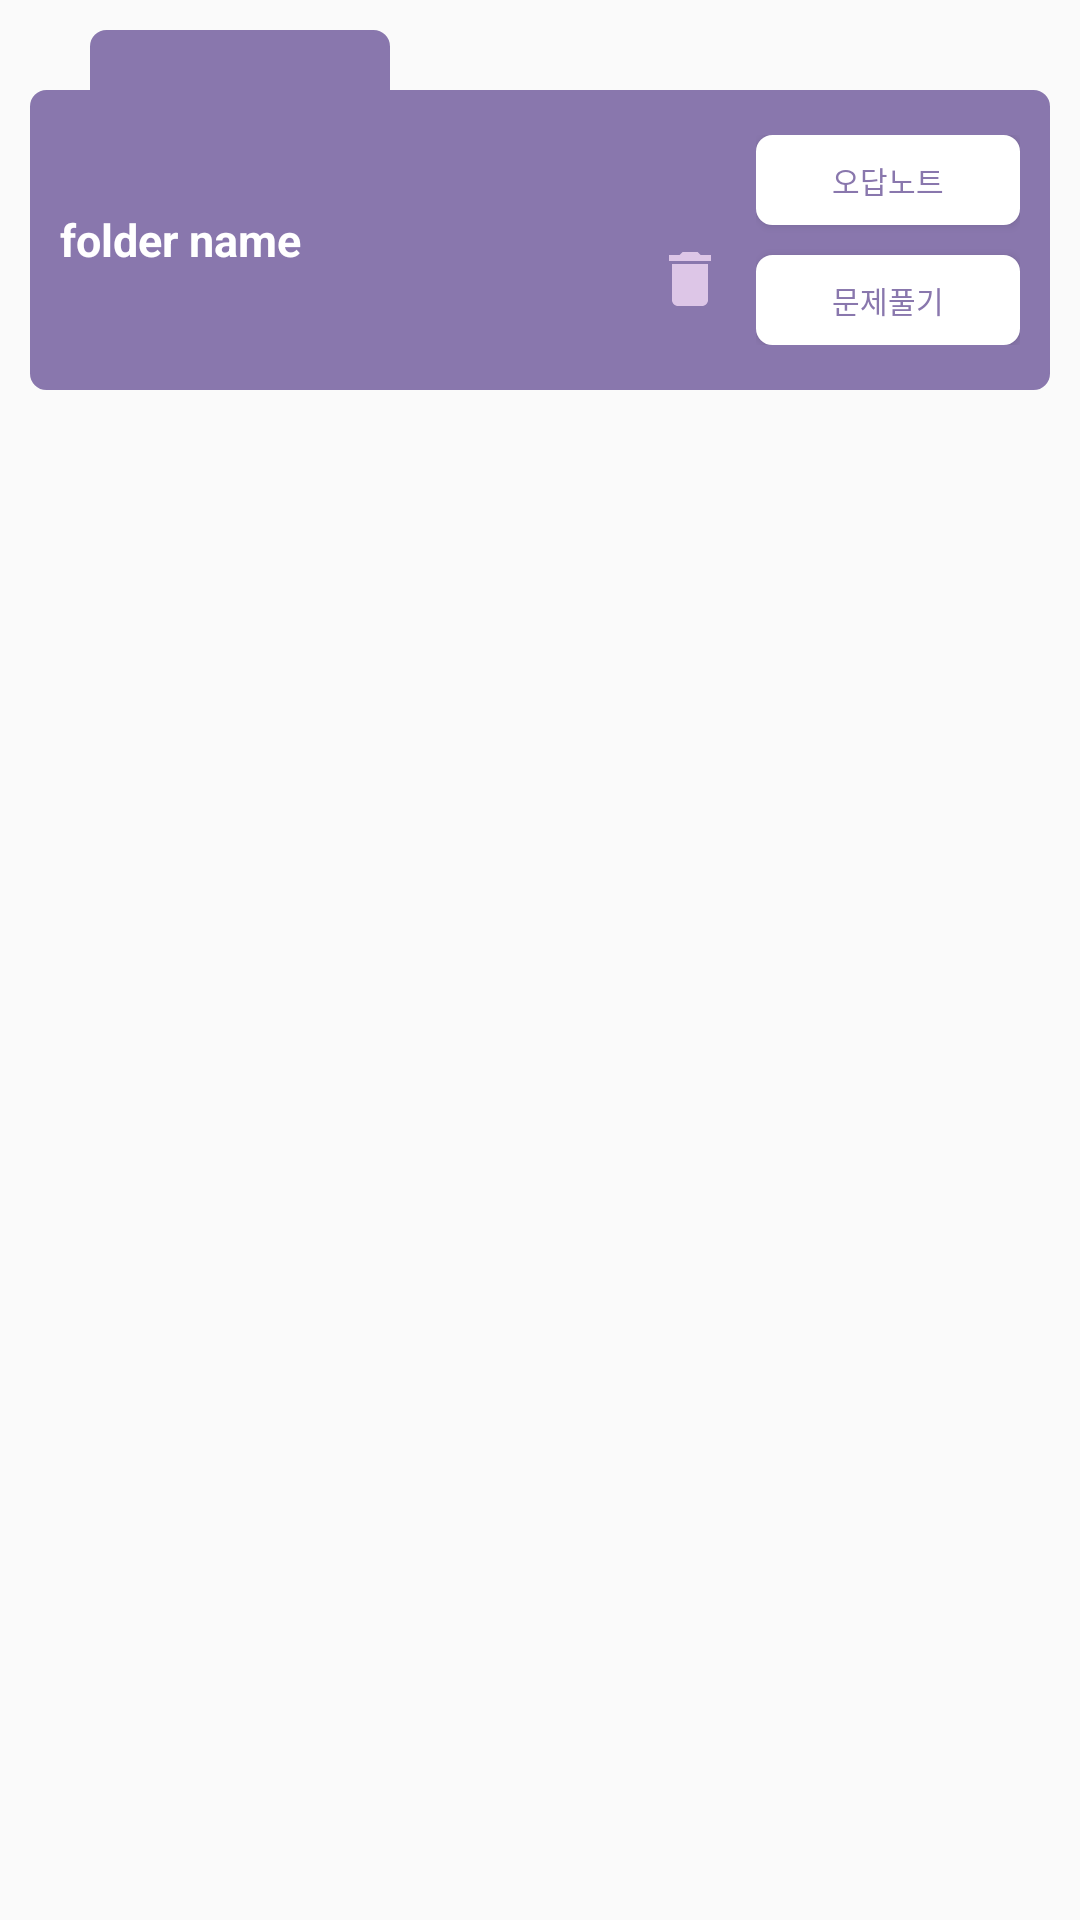

Here is an Android app screen rendered from its layout file. Give the layout XML and the strings, colors and styles it references.
<!-- AndroidManifest.xml: application theme AppTheme -->
<!-- res/layout/folder_item.xml -->
<?xml version="1.0" encoding="utf-8"?>
<androidx.constraintlayout.widget.ConstraintLayout
        xmlns:android="http://schemas.android.com/apk/res/android"
        xmlns:tools="http://schemas.android.com/tools"
        android:layout_width="match_parent"
        android:layout_height="wrap_content"
        xmlns:app="http://schemas.android.com/apk/res-auto"
>

    <View
            android:id="@+id/view"
            android:layout_width="@dimen/folder_small_width"
            android:layout_height="@dimen/folder_small_height"
            android:background="@drawable/round_top_fill"
            app:layout_constraintTop_toTopOf="parent"
            app:layout_constraintLeft_toLeftOf="parent"
            android:layout_marginLeft="@dimen/margin30"
            android:layout_marginTop="@dimen/margin10"
    />
    <TextView
            android:id="@+id/tvFolderName"
            android:layout_width="match_parent"
            android:layout_height="@dimen/folder_item_height"
            android:text="folder name"
            android:gravity="center_vertical"
            android:paddingLeft="@dimen/margin10"
            android:textColor="@color/white"
            android:textStyle="bold"
            android:textSize="@dimen/title_text_size"
            android:background="@drawable/round_fill"
            app:layout_constraintTop_toBottomOf="@id/view"
            app:layout_constraintLeft_toLeftOf="parent"
            app:layout_constraintRight_toRightOf="parent"
            android:layout_marginLeft="@dimen/margin10"
            android:layout_marginRight="@dimen/margin10"
    />

    <ImageButton
            android:id="@+id/btnDelete"
            android:layout_width="wrap_content"
            android:layout_height="wrap_content"
            android:src="@drawable/delete_light_purple"
            android:background="@android:color/transparent"
            app:layout_constraintRight_toLeftOf="@id/linearLayout"
            app:layout_constraintBottom_toBottomOf="@id/linearLayout"
            android:layout_marginRight="@dimen/margin10"
            android:layout_marginBottom="@dimen/margin10"


    />
    <LinearLayout
            android:id="@+id/linearLayout"
            android:layout_width="wrap_content"
            android:layout_height="wrap_content"
            android:orientation="vertical"
            app:layout_constraintTop_toTopOf="@id/tvFolderName"
            app:layout_constraintBottom_toBottomOf="@id/tvFolderName"
            app:layout_constraintRight_toRightOf="@id/tvFolderName"
            android:layout_marginRight="@dimen/margin10"
    >
        <Button
                android:id="@+id/btnOdab"
                android:layout_width="wrap_content"
                android:layout_height="@dimen/button_height"
                android:textSize="@dimen/button_text_size"
                android:textColor="@color/darkPurple"
                android:background="@drawable/round_fill_white"
                android:text="@string/odab"
                android:layout_marginBottom="@dimen/margin10"

        />
        <Button
                android:id="@+id/btnQuiz"
                android:layout_width="wrap_content"
                android:layout_height="@dimen/button_height"
                android:textSize="@dimen/button_text_size"
                android:textColor="@color/darkPurple"
                android:background="@drawable/round_fill_white"
                android:text="@string/solveQuiz"

        />

    </LinearLayout>





</androidx.constraintlayout.widget.ConstraintLayout>
<!-- resources referenced by this layout -->
<resources>
  <color name="darkPurple">#8977AD</color>
  <color name="white">#FFFFFF</color>
  <dimen name="button_height">30dp</dimen>
  <dimen name="button_text_size">10sp</dimen>
  <dimen name="folder_item_height">100dp</dimen>
  <dimen name="folder_small_height">20dp</dimen>
  <dimen name="folder_small_width">100dp</dimen>
  <dimen name="margin10">10dp</dimen>
  <dimen name="margin30">30dp</dimen>
  <dimen name="title_text_size">15sp</dimen>
  <!-- drawable delete_light_purple (drawable) -->
  <vector android:height="24dp" android:tint="#DDC6E7"
      android:viewportHeight="24.0" android:viewportWidth="24.0"
      android:width="24dp" xmlns:android="http://schemas.android.com/apk/res/android">
      <path android:fillColor="#FF000000" android:pathData="M6,19c0,1.1 0.9,2 2,2h8c1.1,0 2,-0.9 2,-2V7H6v12zM19,4h-3.5l-1,-1h-5l-1,1H5v2h14V4z"/>
  </vector>
  <!-- drawable round_fill (drawable) -->
  <?xml version="1.0" encoding="utf-8"?>
  <shape xmlns:android="http://schemas.android.com/apk/res/android"
         android:padding="10dp"
         android:shape="rectangle"
  
  >
      <solid
              android:color="@color/darkPurple"/>
  
      <corners
              android:bottomRightRadius="5dp"
              android:bottomLeftRadius="5dp"
              android:topLeftRadius="5dp"
              android:topRightRadius="5dp"/>
      <stroke
              android:color="@color/darkPurple"
              android:width="1dp"/>
  
  </shape>
  <!-- drawable round_fill_white (drawable) -->
  <?xml version="1.0" encoding="utf-8"?>
  <shape xmlns:android="http://schemas.android.com/apk/res/android"
         android:padding="10dp"
         android:shape="rectangle"
  
  >
      <solid
              android:color="@color/white"/>
  
      <corners
              android:bottomRightRadius="5dp"
              android:bottomLeftRadius="5dp"
              android:topLeftRadius="5dp"
              android:topRightRadius="5dp"/>
      <stroke
              android:color="@color/white"
              android:width="1dp"/>
  
  </shape>
  <!-- drawable round_top_fill (drawable) -->
  <?xml version="1.0" encoding="utf-8"?>
  <shape xmlns:android="http://schemas.android.com/apk/res/android"
         android:padding="10dp"
         android:shape="rectangle"
  
  >
      <solid
              android:color="@color/darkPurple"/>
  
      <corners
              android:topLeftRadius="5dp"
              android:topRightRadius="5dp"/>
      <stroke
              android:color="@color/darkPurple"
              android:width="1dp"/>
  
  </shape>
  <string name="odab">오답노트</string>
  <string name="solveQuiz">문제풀기</string>
  <style name="AppTheme" parent="Theme.AppCompat.Light.NoActionBar">
          
          <item name="colorPrimary">@color/colorPrimary</item>
          <item name="colorPrimaryDark">@color/colorPrimaryDark</item>
          <item name="colorAccent">@color/colorAccent</item>
      </style>
  <color name="colorPrimary">#008577</color>
  <color name="colorPrimaryDark">#00574B</color>
  <color name="colorAccent">#D81B60</color>
</resources>
